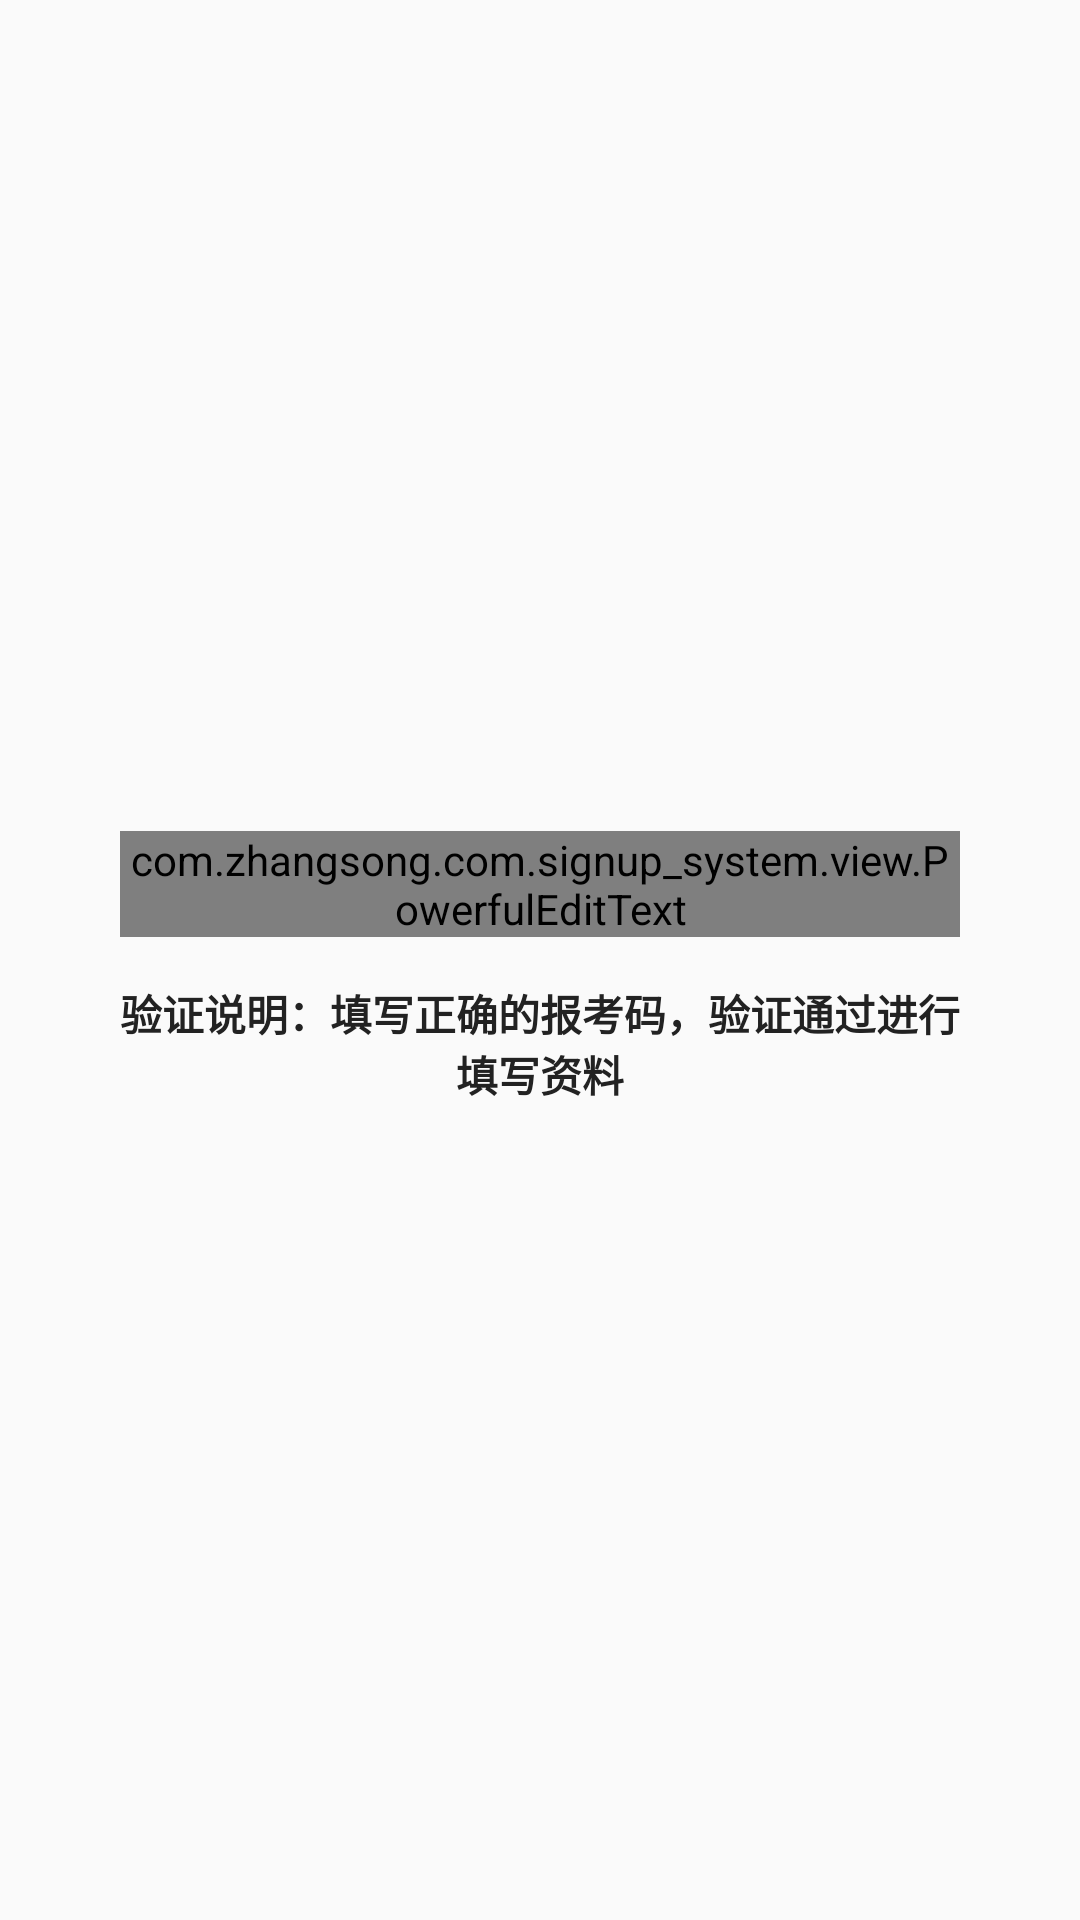

This screen was rendered from an Android layout file. Write that file and the resources it references.
<!-- AndroidManifest.xml: application theme AppTheme -->
<!-- res/layout/fragment_sign_verification.xml -->
<?xml version="1.0" encoding="utf-8"?>
<RelativeLayout xmlns:android="http://schemas.android.com/apk/res/android"
    android:layout_width="match_parent"
    android:layout_height="match_parent"
    xmlns:app="http://schemas.android.com/apk/res-auto">
    <LinearLayout
        android:padding="@dimen/dp_20"
        android:layout_centerInParent="true"
        android:layout_width="match_parent"
        android:layout_height="wrap_content"
        android:orientation="vertical">
        <com.zhangsong.com.signup_system.view.PowerfulEditText
            android:id="@+id/edit_verification"
            android:hint="填入报考码"
            android:layout_width="match_parent"
            android:layout_height="wrap_content"
            android:inputType="textPassword"
            app:clearDrawable="@drawable/edit_clear_all"
            app:visibleDrawable="@drawable/visible"
            app:invisibleDrawable="@drawable/invisible"
            app:BtnWidth="@dimen/btn_edittext_width"
            app:BtnSpacing="@dimen/btn_edittext_padding"
            app:borderStyle="halfRect"
            app:styleColor="#ff0000"
            android:maxLength="8"
            android:singleLine="true"
            android:layout_marginStart="20dp"
            android:layout_marginEnd="20dp"
            android:layout_marginTop="20dp"/>
        <TextView
            android:textStyle="bold"
            android:id="@+id/tv_show1"
            android:textSize="@dimen/sp_14"
            android:padding="@dimen/dp_15"
            android:gravity="center"
            android:text="验证说明：填写正确的报考码，验证通过进行填写资料"
            android:layout_width="match_parent"
            android:layout_height="wrap_content" />
    </LinearLayout>
</RelativeLayout>
<!-- resources referenced by this layout -->
<resources>
  <dimen name="btn_edittext_padding">5dp</dimen>
  <dimen name="btn_edittext_width">24dp</dimen>
  <dimen name="dp_15">15dp</dimen>
  <dimen name="dp_20">20dp</dimen>
  <dimen name="sp_14">14sp</dimen>
  <style name="AppTheme" parent="Theme.AppCompat.Light.NoActionBar">
          
          <item name="colorPrimary">@color/colorPrimary</item>
          <item name="colorPrimaryDark">@color/colorPrimaryDark</item>
          <item name="colorAccent">@color/colorAccent</item>
          <item name="android:windowAnimationStyle">@style/windowAnimation</item>
          
          <item name="android:itemBackground">@color/White</item>
          <item name="android:textColor">@color/title_black</item>
          
          
          
          
          <item name="android:statusBarColor">@android:color/transparent</item>
      </style>
  <color name="colorPrimary">#336699</color>
  <color name="colorPrimaryDark">#303F9F</color>
  <color name="colorAccent">#FF4081</color>
  <style name="windowAnimation">
          <item name="android:activityOpenEnterAnimation">@anim/push_left_in</item>
          <item name="android:activityOpenExitAnimation">@anim/push_left_out</item>
          <item name="android:activityCloseEnterAnimation">@anim/push_right_in</item>
          <item name="android:activityCloseExitAnimation">@anim/push_right_out</item>
      </style>
  <color name="White">#FFFFFF</color>
  <color name="title_black">#222222</color>
</resources>
